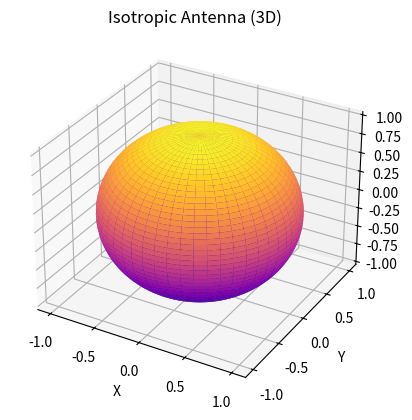

Source code (Python):
# Isotropic Antenna - 3D Radiation Pattern isotropic antenna

import numpy as np
import matplotlib.pyplot as plt

# Angle values
theta = np.linspace(0, np.pi, 200)
phi = np.linspace(0, 2 * np.pi, 200)

theta, phi = np.meshgrid(theta, phi)

# Radiation pattern
R = np.ones_like(theta)

# Coordinate conversion
X = R * np.sin(theta) * np.cos(phi)

Y = R * np.sin(theta) * np.sin(phi)
Z = R * np.cos(theta)

# Plot
ax = plt.figure().add_subplot(projection='3d')

ax.plot_surface(X, Y, Z, cmap="plasma")

ax.set_title("Isotropic Antenna (3D)")
ax.set_xlabel("X")
ax.set_ylabel("Y")
ax.set_zlabel("Z")

plt.show()
